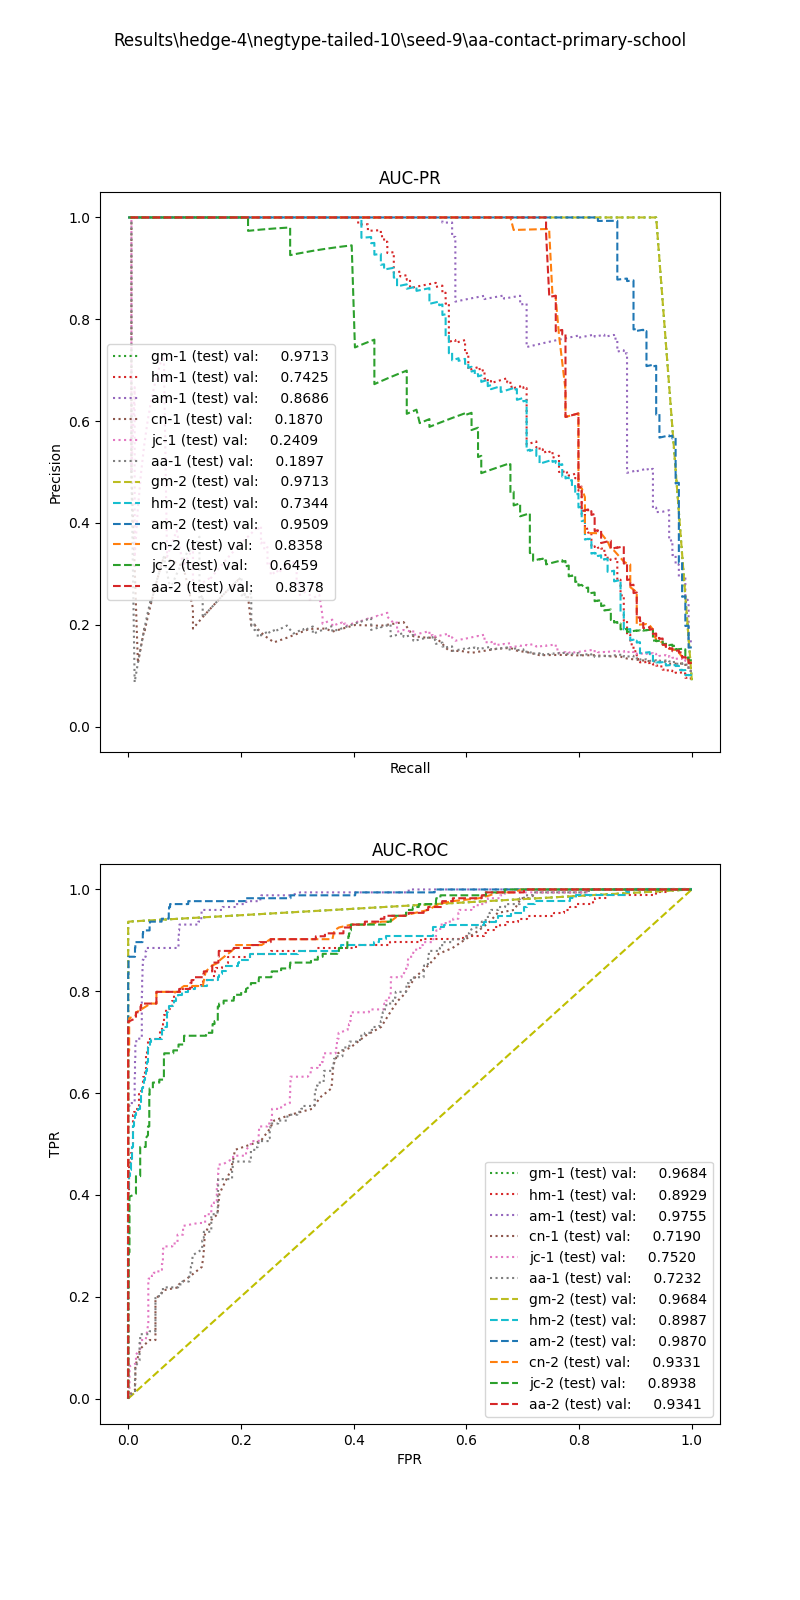

Data behind this chart, as committed beside it:
, input_dim1, pred_dim1, input_dim2, pred_dim2, input_dim3, pred_dim3, label
0, 6.713, 0.0, 0.0, 0.0, , , 1.0
1, 11.85, 0.0, 0.2463, 0.0, , , 1.0
2, 7.747, 0.0, 0.346, 0.0, , , 1.0
3, 14.43, 0.0, 0.0, 0.0, , , 1.0
4, 6.241, 0.0, 0.8044, 1.0, , , 1.0
5, 7.433, 0.0, 0.3789, 0.0, , , 1.0
6, 7.129, 0.0, 0.0, 0.0, , , 1.0
7, 7.692, 0.0, 0.0, 0.0, , , 1.0
8, 6.696, 0.0, 0.2222, 0.0, , , 1.0
9, 10.53, 0.0, 1.5, 1.0, , , 1.0
10, 7.657, 0.0, 0.8132, 1.0, , , 1.0
11, 12.35, 0.0, 0.0, 0.0, , , 1.0
12, 11.55, 0.0, 0.6175, 1.0, , , 1.0
13, 7.543, 0.0, 1.005, 1.0, , , 1.0
14, 8.848, 0.0, 0.4343, 1.0, , , 1.0
15, 12.4, 0.0, 0.0, 0.0, , , 1.0
16, 6.699, 0.0, 0.3235, 0.0, , , 1.0
17, 12.43, 0.0, 1.575, 1.0, , , 1.0
18, 10.6, 0.0, 0.0, 0.0, , , 1.0
19, 10.97, 0.0, 0.5967, 1.0, , , 1.0
20, 20.08, 0.0, 0.6139, 1.0, , , 1.0
21, 9.054, 0.0, 0.6529, 1.0, , , 1.0
22, 8.695, 0.0, 1.765, 1.0, , , 1.0
23, 16.93, 0.0, 1.507, 1.0, , , 1.0
24, 9.054, 0.0, 0.346, 0.0, , , 1.0
25, 10.07, 0.0, 1.276, 1.0, , , 1.0
26, 11.67, 0.0, 0.0, 0.0, , , 1.0
27, 7.448, 0.0, 0.3147, 0.0, , , 1.0
28, 11.44, 0.0, 0.0, 0.0, , , 1.0
29, 17.91, 0.0, 0.0, 0.0, , , 1.0
30, 5.832, 0.0, 1.585, 1.0, , , 1.0
31, 7.204, 0.0, 0.8044, 1.0, , , 1.0
32, 6.21, 0.0, 1.412, 1.0, , , 1.0
33, 6.098, 0.0, 0.0, 0.0, , , 1.0
34, 9.352, 0.0, 1.308, 1.0, , , 1.0
35, 5.122, 0.0, 1.789, 1.0, , , 1.0
36, 16.31, 0.0, 1.762, 1.0, , , 1.0
37, 15.65, 0.0, 0.5937, 1.0, , , 1.0
38, 14.76, 0.0, 0.0, 0.0, , , 1.0
39, 6.265, 0.0, 1.124, 1.0, , , 1.0
40, 12.48, 0.0, 0.0, 0.0, , , 1.0
41, 7.514, 0.0, 0.8417, 1.0, , , 1.0
42, 18.42, 0.0, 0.0, 0.0, , , 1.0
43, 17.3, 0.0, 0.2222, 0.0, , , 1.0
44, 10.75, 0.0, 1.427, 1.0, , , 1.0
45, 8.322, 0.0, 0.0, 0.0, , , 1.0
46, 11.14, 0.0, 1.618, 1.0, , , 1.0
47, 10.46, 0.0, 1.392, 1.0, , , 1.0
48, 11.14, 0.0, 1.562, 1.0, , , 1.0
49, 6.714, 0.0, 0.4024, 0.0, , , 1.0
50, 9.519, 0.0, 1.524, 1.0, , , 1.0
51, 16.14, 0.0, 0.0, 0.0, , , 1.0
52, 11.55, 0.0, 0.7067, 1.0, , , 1.0
53, 16.49, 0.0, 1.623, 1.0, , , 1.0
54, 10.02, 0.0, 1.72, 1.0, , , 1.0
55, 15.37, 0.0, 0.619, 1.0, , , 1.0
56, 6.524, 0.0, 0.0, 0.0, , , 1.0
57, 12.41, 0.0, 1.51, 1.0, , , 1.0
58, 8.372, 0.0, 1.375, 1.0, , , 1.0
59, 5.122, 0.0, 1.743, 1.0, , , 1.0
... 1,850 more rows
